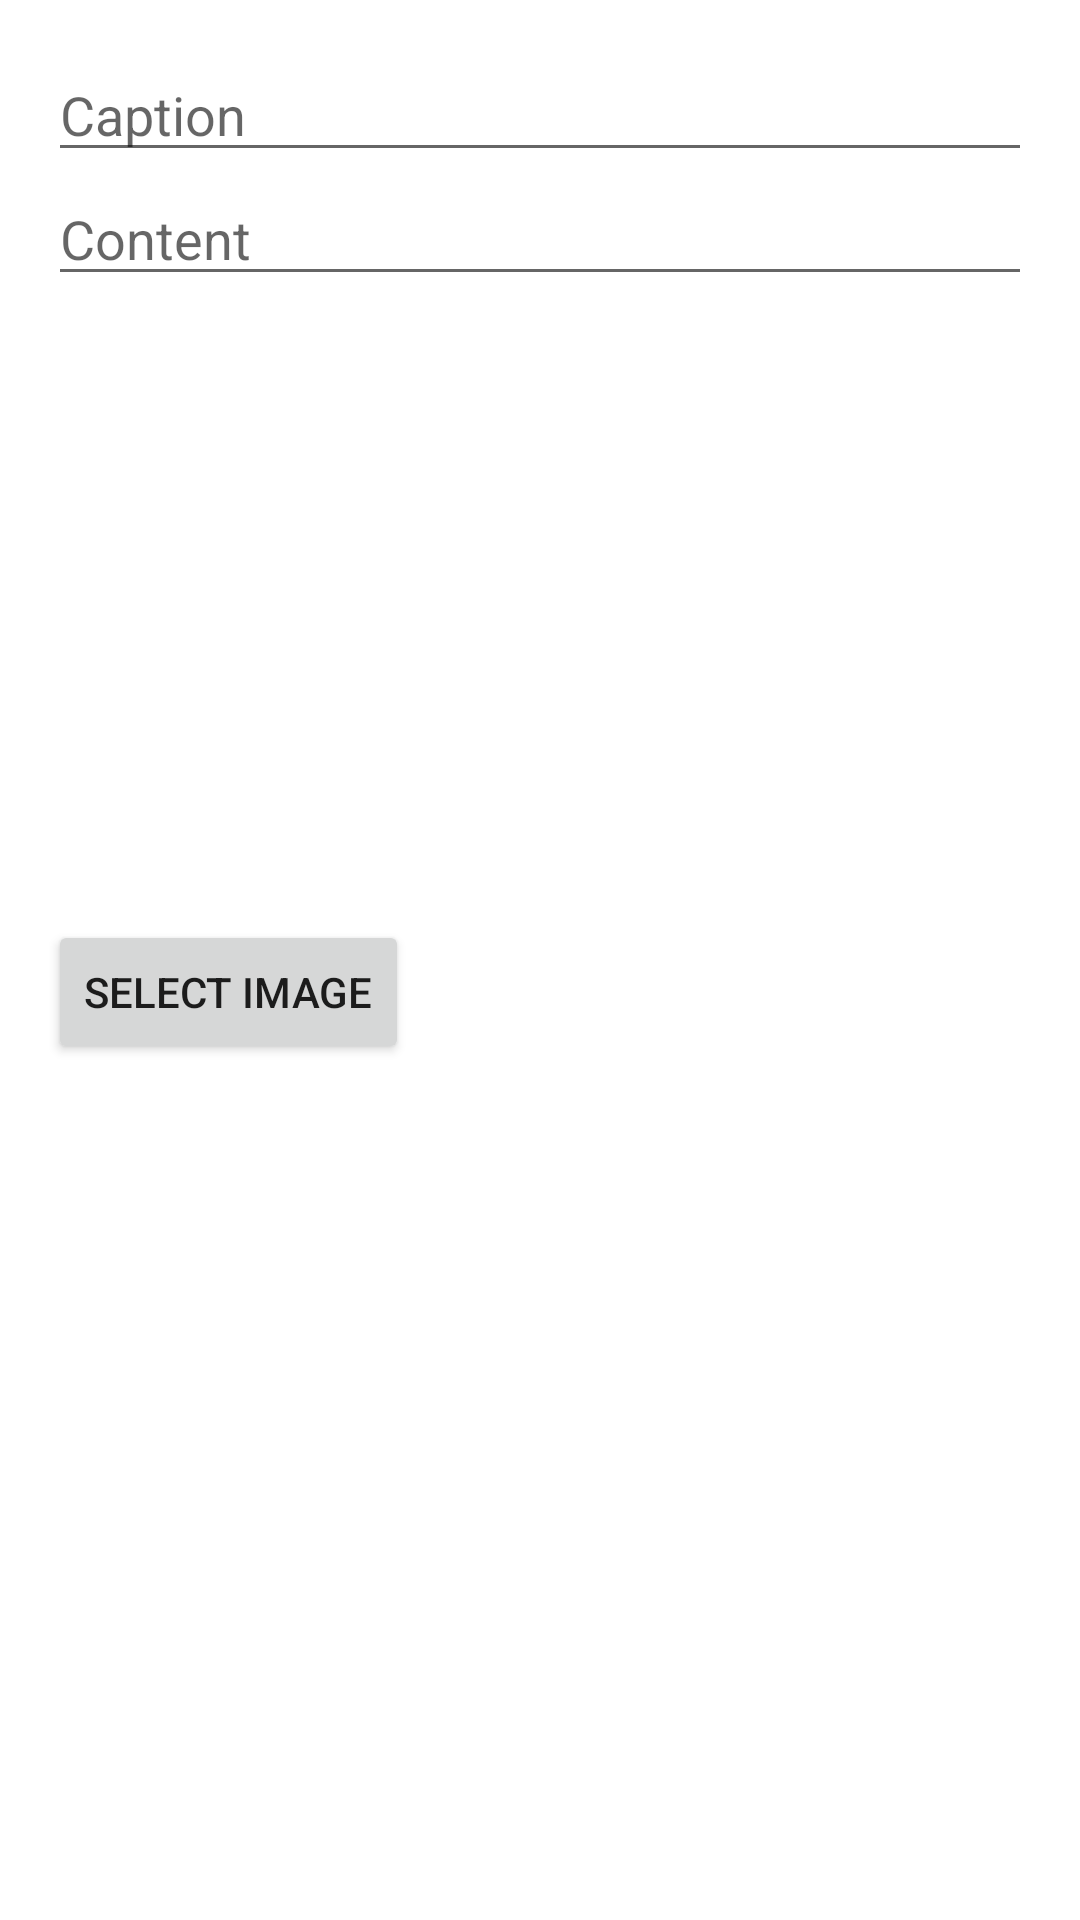

Reconstruct the res/layout file that produces this screen, plus the resources it refers to.
<!-- AndroidManifest.xml: application theme Theme.FitnessTracker -->
<!-- res/layout/dialog_add_post.xml -->
<LinearLayout xmlns:android="http://schemas.android.com/apk/res/android"
    android:layout_width="match_parent"
    android:layout_height="wrap_content"
    android:orientation="vertical"
    android:padding="16dp">

    <EditText
        android:id="@+id/editTextPostCaption"
        android:layout_width="match_parent"
        android:layout_height="wrap_content"
        android:hint="Caption" />

    <EditText
        android:id="@+id/editTextPostContent"
        android:layout_width="match_parent"
        android:layout_height="wrap_content"
        android:hint="Content" />

    <ImageView
        android:id="@+id/imageViewPost"
        android:layout_width="match_parent"
        android:layout_height="200dp"
        android:layout_marginTop="8dp"
        android:contentDescription="Post Image"
        android:scaleType="centerCrop"
        android:src="@drawable/ic_add" />

    <Button
        android:id="@+id/buttonSelectImage"
        android:layout_width="wrap_content"
        android:layout_height="wrap_content"
        android:text="Select Image" />

</LinearLayout>
<!-- resources referenced by this layout -->
<resources>
  <style name="Theme.FitnessTracker" parent="Theme.MaterialComponents.DayNight.DarkActionBar">
          
          <item name="colorPrimary">@color/colorPrimary</item>
          <item name="colorPrimaryVariant">@color/colorPrimaryDark</item>
          <item name="colorOnPrimary">@color/white</item>
          
          <item name="colorSecondary">@color/colorAccent</item>
          <item name="colorSecondaryVariant">@color/colorAccent</item>
          <item name="colorOnSecondary">@color/black</item>
          
          <item name="android:colorBackground">@color/white</item>
          
          <item name="colorSurface">@color/white</item>
          
      </style>
  <color name="colorPrimary">#6200EE</color>
  <color name="colorPrimaryDark">#3700B3</color>
  <color name="white">#FFFFFF</color>
  <color name="colorAccent">#03DAC5</color>
  <color name="black">#000000</color>
</resources>
